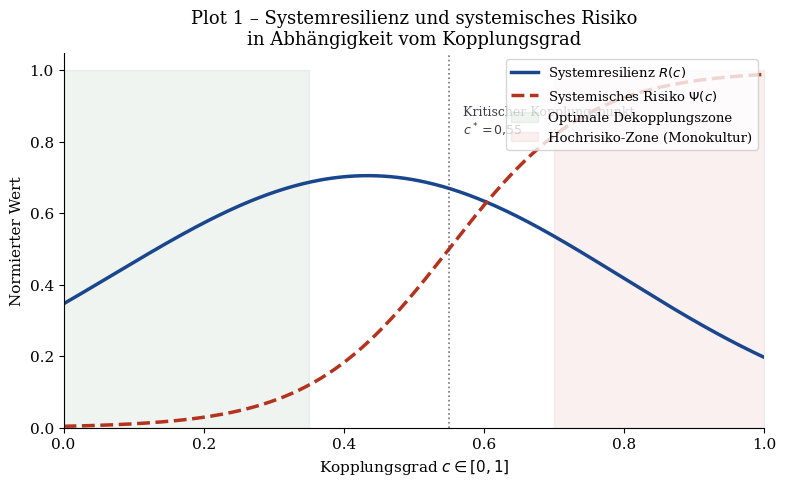
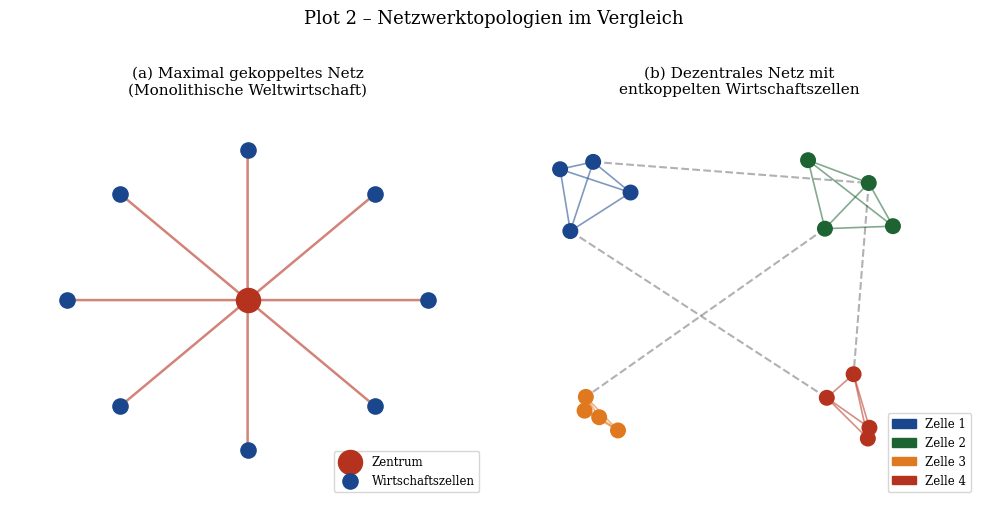
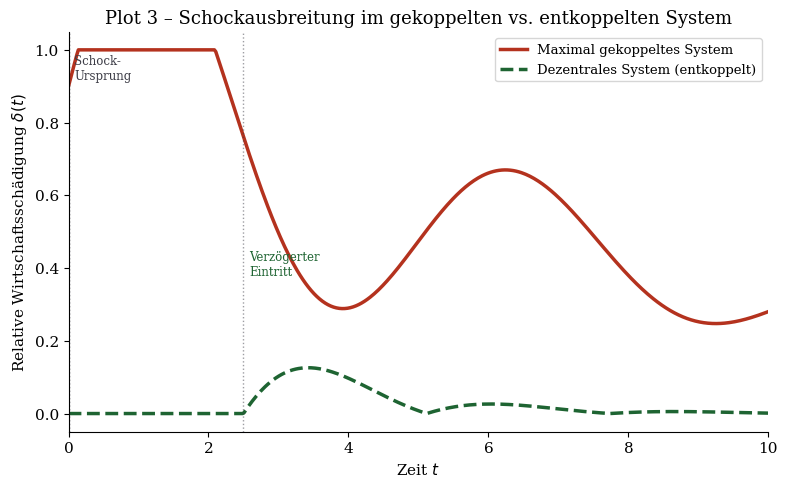
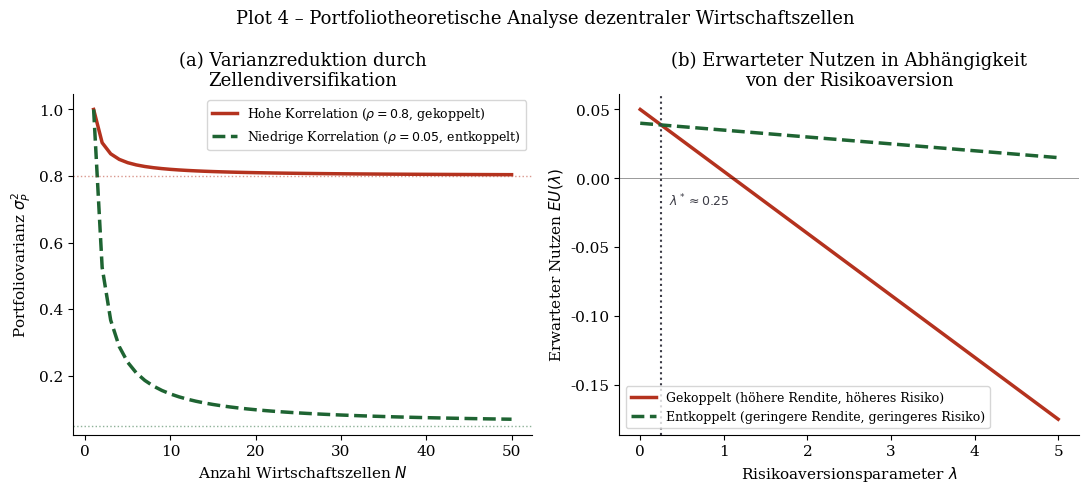
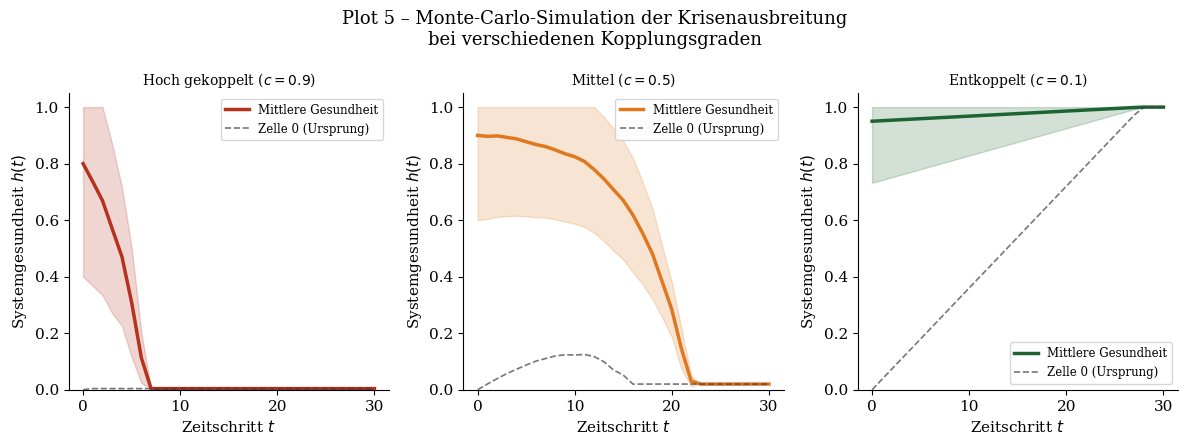
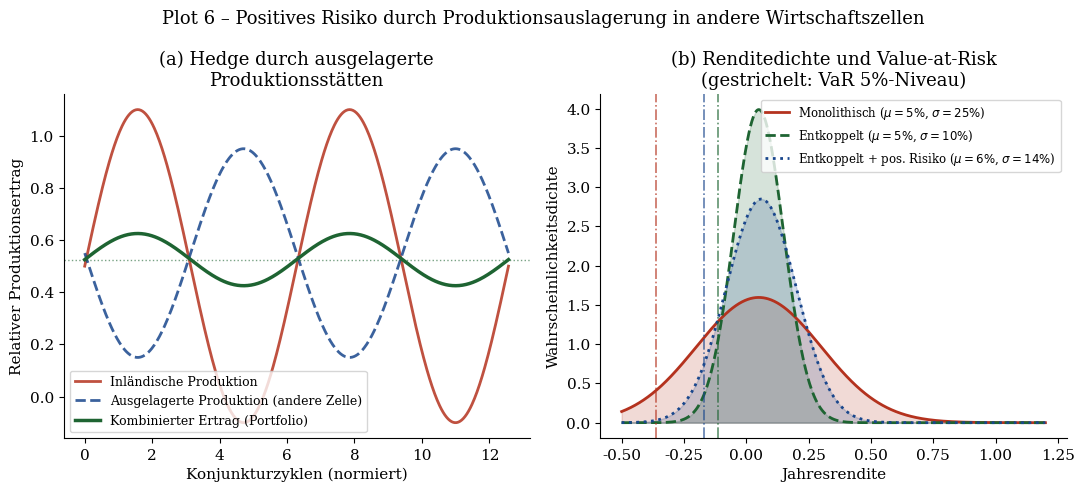
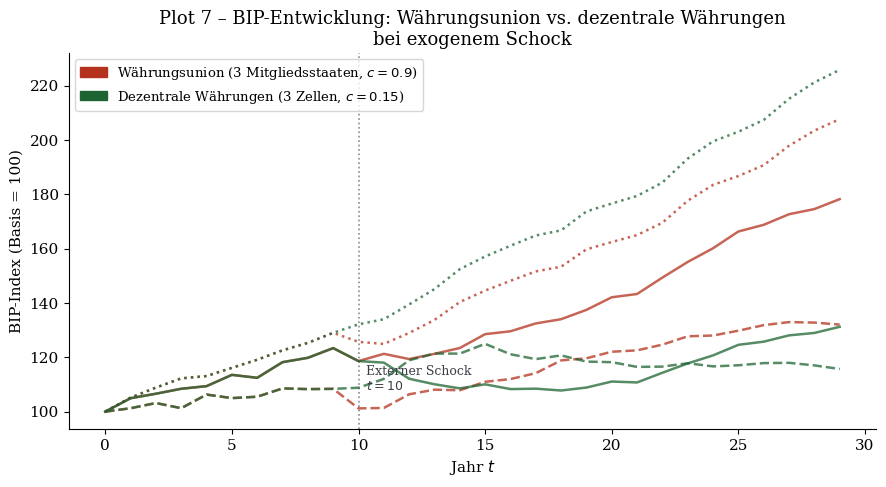
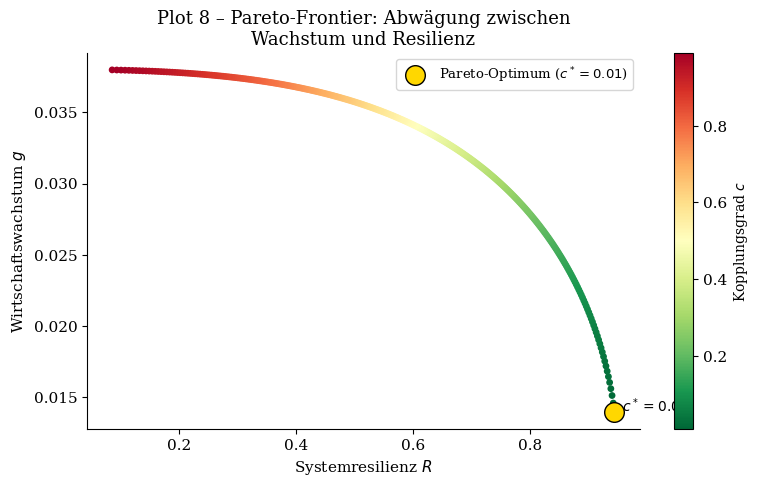

Write Python code to recreate these figures, in order.
#!/usr/bin/env python3
"""
Plots für: Dezentrale Wirtschaftszellen – Resilienzmechanismen
           durch optimale Entkopplung und positives Risikoexposure
Stephan Epp, 2026
"""

import numpy as np
import matplotlib
matplotlib.use('Agg')
import matplotlib.pyplot as plt
import matplotlib.patches as mpatches
from matplotlib.patches import FancyArrowPatch
import matplotlib.gridspec as gridspec
from scipy.stats import norm, expon
from scipy.optimize import curve_fit
import warnings
warnings.filterwarnings('ignore')

# ---- Farb-Schema (passend zur LaTeX-Vorlage) ----
MAINBLUE   = '#19468C'
ACCENTRED  = '#B4321E'
DARKGREEN  = '#1E6432'
DARKGRAY   = '#3C3C46'
LIGHTGRAY  = '#F5F5F8'
ORANGE     = '#E07820'

plt.rcParams.update({
    'font.family': 'serif',
    'font.size': 11,
    'axes.titlesize': 13,
    'axes.labelsize': 11,
    'legend.fontsize': 9.5,
    'axes.spines.top': False,
    'axes.spines.right': False,
    'figure.dpi': 150,
})

OUTDIR = ''

# =========================================================
# Plot 1 – Kopplungsgrad vs. Systemresilienz (Phasendiagramm)
# =========================================================
fig, ax = plt.subplots(figsize=(8, 5))

coupling = np.linspace(0, 1, 400)

def resilience(c, alpha=3.5, c0=0.55):
    return np.exp(-alpha * (c - c0)**2) * (1 - 0.6 * c)

def systemic_risk(c):
    return 1 / (1 + np.exp(-10*(c - 0.55)))

res  = resilience(coupling)
risk = systemic_risk(coupling)

ax.plot(coupling, res,  color=MAINBLUE,  lw=2.5, label='Systemresilienz $R(c)$')
ax.plot(coupling, risk, color=ACCENTRED, lw=2.5, linestyle='--', label='Systemisches Risiko $\Psi(c)$')

ax.axvline(0.55, color=DARKGRAY, lw=1.2, linestyle=':', alpha=0.7)
ax.text(0.57, 0.82, 'Kritischer Kopplungspunkt\n$c^* = 0{,}55$',
        fontsize=9, color=DARKGRAY)

ax.fill_betweenx([0, 1], 0, 0.35,  alpha=0.07, color=DARKGREEN,
                 label='Optimale Dekopplungszone')
ax.fill_betweenx([0, 1], 0.70, 1.0, alpha=0.07, color=ACCENTRED,
                 label='Hochrisiko-Zone (Monokultur)')

ax.set_xlabel('Kopplungsgrad $c \in [0, 1]$')
ax.set_ylabel('Normierter Wert')
ax.set_title('Plot 1 – Systemresilienz und systemisches Risiko\nin Abhängigkeit vom Kopplungsgrad')
ax.legend(loc='upper right')
ax.set_xlim(0, 1); ax.set_ylim(0, 1.05)
plt.tight_layout()
plt.savefig(OUTDIR + 'plot1_kopplung_resilienz.pdf', format='pdf', bbox_inches='tight')
plt.close()
print("Plot 1 gespeichert.")

# =========================================================
# Plot 2 – Netzwerktopologie: Zentralisiert vs. Dezentralisiert
# =========================================================
fig, axes = plt.subplots(1, 2, figsize=(10, 5))

# -- Zentralisiertes Netz (Stern) --
ax = axes[0]
n_periph = 8
center = np.array([0.5, 0.5])
angles = np.linspace(0, 2*np.pi, n_periph, endpoint=False)
periphery = np.column_stack([0.5 + 0.38*np.cos(angles),
                              0.5 + 0.38*np.sin(angles)])

for p in periphery:
    ax.annotate('', xy=p, xytext=center,
                arrowprops=dict(arrowstyle='-', color=ACCENTRED, lw=1.8, alpha=0.6))

ax.scatter(*center, s=300, color=ACCENTRED, zorder=5, label='Zentrum')
ax.scatter(periphery[:,0], periphery[:,1], s=120, color=MAINBLUE, zorder=5,
           label='Wirtschaftszellen')
ax.set_title('(a) Maximal gekoppeltes Netz\n(Monolithische Weltwirtschaft)', fontsize=11)
ax.set_xlim(0,1); ax.set_ylim(0,1); ax.axis('off')
ax.legend(loc='lower right', fontsize=8.5)

# -- Dezentralisiertes Netz (Cluster) --
ax = axes[1]
np.random.seed(42)
cluster_centers = [(0.22, 0.75), (0.75, 0.75), (0.22, 0.25), (0.75, 0.25)]
colors_cl = [MAINBLUE, DARKGREEN, ORANGE, ACCENTRED]
all_nodes = []
node_colors = []
for (cx, cy), col in zip(cluster_centers, colors_cl):
    for _ in range(4):
        x = cx + np.random.uniform(-0.11, 0.11)
        y = cy + np.random.uniform(-0.11, 0.11)
        all_nodes.append((x, y))
        node_colors.append(col)

nodes = np.array(all_nodes)

# intra-cluster edges
for ci in range(4):
    idxs = list(range(ci*4, ci*4+4))
    for i in idxs:
        for j in idxs:
            if i < j:
                ax.plot([nodes[i,0], nodes[j,0]],
                        [nodes[i,1], nodes[j,1]],
                        color=node_colors[i], lw=1.2, alpha=0.55)

# sparse inter-cluster links (positive risk coupling)
inter = [(0, 4), (7, 8), (4, 12), (2, 13)]
for (a, b) in inter:
    ax.plot([nodes[a,0], nodes[b,0]], [nodes[a,1], nodes[b,1]],
            color=DARKGRAY, lw=1.5, alpha=0.4, linestyle='--')

ax.scatter(nodes[:,0], nodes[:,1], s=110, c=node_colors, zorder=5)
ax.set_title('(b) Dezentrales Netz mit\nentkoppelten Wirtschaftszellen', fontsize=11)
ax.set_xlim(0,1); ax.set_ylim(0,1); ax.axis('off')

patches = [mpatches.Patch(color=c, label=f'Zelle {i+1}')
           for i,(c,_) in enumerate(zip(colors_cl, cluster_centers))]
ax.legend(handles=patches, loc='lower right', fontsize=8.5)

fig.suptitle('Plot 2 – Netzwerktopologien im Vergleich', fontsize=13, y=1.01)
plt.tight_layout()
plt.savefig(OUTDIR + 'plot2_netzwerktopologie.pdf', format='pdf', bbox_inches='tight')
plt.close()
print("Plot 2 gespeichert.")

# =========================================================
# Plot 3 – Schockausbreitung: gekoppelt vs. entkoppelt
# =========================================================
fig, ax = plt.subplots(figsize=(8, 5))

t = np.linspace(0, 10, 500)

def shock_coupled(t):
    return np.clip(0.9 * np.exp(-0.1*t) + 0.7 * np.sin(1.2*t) * np.exp(-0.2*t), 0, 1)

def shock_decoupled(t, delay=2.5, damping=0.7):
    result = np.zeros_like(t)
    mask = t >= delay
    result[mask] = damping * 0.35 * np.exp(-0.6*(t[mask]-delay)) * \
                   np.abs(np.sin(1.2*(t[mask]-delay)))
    return result

coupled   = shock_coupled(t)
decoupled = shock_decoupled(t)

ax.plot(t, coupled,   color=ACCENTRED, lw=2.5, label='Maximal gekoppeltes System')
ax.plot(t, decoupled, color=DARKGREEN, lw=2.5, linestyle='--',
        label='Dezentrales System (entkoppelt)')

ax.axvline(0, color=DARKGRAY, lw=1, linestyle=':')
ax.axvline(2.5, color=DARKGRAY, lw=1, linestyle=':', alpha=0.5)
ax.text(0.08, 0.92, 'Schock-\nUrsprung', fontsize=8.5, color=DARKGRAY)
ax.text(2.58, 0.38, 'Verzögerter\nEintritt', fontsize=8.5, color=DARKGREEN)

ax.set_xlabel('Zeit $t$')
ax.set_ylabel('Relative Wirtschaftsschädigung $\delta(t)$')
ax.set_title('Plot 3 – Schockausbreitung im gekoppelten vs. entkoppelten System')
ax.legend()
ax.set_xlim(0, 10); ax.set_ylim(-0.05, 1.05)
plt.tight_layout()
plt.savefig(OUTDIR + 'plot3_schockausbreitung.pdf', format='pdf', bbox_inches='tight')
plt.close()
print("Plot 3 gespeichert.")

# =========================================================
# Plot 4 – Diversifikationsgewinn (Portfolio-Analogie)
# =========================================================
fig, axes = plt.subplots(1, 2, figsize=(11, 5))

# -- 4a: Varianz-Reduktion durch Entkopplung --
ax = axes[0]
n_cells = np.arange(1, 51)
rho_high = 0.8   # hohe Korrelation (gekoppelt)
rho_low  = 0.05  # niedrige Korrelation (entkoppelt)
sigma2   = 1.0

var_high = sigma2 * (1/n_cells + (1 - 1/n_cells)*rho_high)
var_low  = sigma2 * (1/n_cells + (1 - 1/n_cells)*rho_low)

ax.plot(n_cells, var_high, color=ACCENTRED, lw=2.5,
        label=f'Hohe Korrelation ($\\rho={rho_high}$, gekoppelt)')
ax.plot(n_cells, var_low,  color=DARKGREEN, lw=2.5, linestyle='--',
        label=f'Niedrige Korrelation ($\\rho={rho_low}$, entkoppelt)')
ax.axhline(rho_high, color=ACCENTRED, lw=1, linestyle=':', alpha=0.5)
ax.axhline(rho_low,  color=DARKGREEN, lw=1, linestyle=':', alpha=0.5)

ax.set_xlabel('Anzahl Wirtschaftszellen $N$')
ax.set_ylabel('Portfoliovarianz $\sigma^2_P$')
ax.set_title('(a) Varianzreduktion durch\nZellendiversifikation')
ax.legend(fontsize=9)

# -- 4b: Erwarteter Nutzen unter Risikoaversion --
ax = axes[1]
lam = np.linspace(0, 5, 300)  # Risikoaversion
mu_c, mu_d = 0.05, 0.04       # Erwartete Rendite
sig_c, sig_d = 0.30, 0.10     # Standardabw.

EU_coupled   = mu_c - lam * sig_c**2 / 2
EU_decoupled = mu_d - lam * sig_d**2 / 2

cross = (mu_c - mu_d) / ((sig_c**2 - sig_d**2)/2)

ax.plot(lam, EU_coupled,   color=ACCENTRED, lw=2.5, label='Gekoppelt (höhere Rendite, höheres Risiko)')
ax.plot(lam, EU_decoupled, color=DARKGREEN, lw=2.5, linestyle='--',
        label='Entkoppelt (geringere Rendite, geringeres Risiko)')
ax.axvline(cross, color=DARKGRAY, lw=1.5, linestyle=':')
ax.text(cross+0.1, -0.02, f'$\\lambda^* \\approx {cross:.2f}$', fontsize=9, color=DARKGRAY)
ax.axhline(0, color='black', lw=0.7, alpha=0.4)

ax.set_xlabel('Risikoaversionsparameter $\\lambda$')
ax.set_ylabel('Erwarteter Nutzen $EU(\\lambda)$')
ax.set_title('(b) Erwarteter Nutzen in Abhängigkeit\nvon der Risikoaversion')
ax.legend(fontsize=9)

fig.suptitle('Plot 4 – Portfoliotheoretische Analyse dezentraler Wirtschaftszellen', fontsize=13)
plt.tight_layout()
plt.savefig(OUTDIR + 'plot4_diversifikation.pdf', format='pdf', bbox_inches='tight')
plt.close()
print("Plot 4 gespeichert.")

# =========================================================
# Plot 5 – Simulation: Krisenausbreitung über Zeitschritte
# =========================================================
np.random.seed(7)

fig, axes = plt.subplots(1, 3, figsize=(12, 4.5))
T = 30
N_cells_list = [5, 10, 20]
coupling_list = [0.9, 0.5, 0.1]  # Hochgekoppelt, Mittel, Entkoppelt
colors_sim = [ACCENTRED, ORANGE, DARKGREEN]
labels_sim = ['Hoch gekoppelt ($c=0.9$)', 'Mittel ($c=0.5$)', 'Entkoppelt ($c=0.1$)']

def simulate_crisis(N, c, T, seed=42):
    np.random.seed(seed)
    health = np.ones(N)
    health[0] = 0.0   # Initialschock in Zelle 0
    history = [health.copy()]
    for _ in range(T):
        new_health = health.copy()
        for i in range(N):
            # Ansteckung durch Nachbarn
            for j in range(N):
                if i != j:
                    contagion = c * (1 - health[j]) * np.random.uniform(0, 1)
                    new_health[i] = max(0, new_health[i] - contagion / N)
            # Erholung
            new_health[i] = min(1, new_health[i] + (1-c)*0.04)
        health = new_health
        history.append(health.copy())
    return np.array(history)

for ax, N, c, col, lab in zip(axes, N_cells_list, coupling_list, colors_sim, labels_sim):
    hist = simulate_crisis(N, c, T, seed=42)
    mean_health = hist.mean(axis=1)
    std_health  = hist.std(axis=1)
    t_sim = np.arange(T+1)

    ax.fill_between(t_sim, mean_health - std_health,
                    np.minimum(mean_health + std_health, 1),
                    alpha=0.2, color=col)
    ax.plot(t_sim, mean_health, color=col, lw=2.5, label='Mittlere Gesundheit')
    ax.plot(t_sim, hist[:,0], color=DARKGRAY, lw=1.2, linestyle='--',
            alpha=0.7, label='Zelle 0 (Ursprung)')

    ax.set_title(lab, fontsize=10)
    ax.set_xlabel('Zeitschritt $t$')
    ax.set_ylabel('Systemgesundheit $h(t)$')
    ax.set_ylim(0, 1.05)
    ax.legend(fontsize=8.5)

fig.suptitle('Plot 5 – Monte-Carlo-Simulation der Krisenausbreitung\nbei verschiedenen Kopplungsgraden',
             fontsize=13)
plt.tight_layout()
plt.savefig(OUTDIR + 'plot5_simulation.pdf', format='pdf', bbox_inches='tight')
plt.close()
print("Plot 5 gespeichert.")

# =========================================================
# Plot 6 – Positives Risiko: Produktionsauslagerung als Hedge
# =========================================================
fig, axes = plt.subplots(1, 2, figsize=(11, 5))

# -- 6a: Ertrag Inland vs. Ausland (negativ korreliert) --
ax = axes[0]
t_ec = np.linspace(0, 4*np.pi, 500)
domestic = np.sin(t_ec) * 0.6 + 0.5
foreign  = -np.sin(t_ec) * 0.4 + 0.55
combined = 0.5*domestic + 0.5*foreign

ax.plot(t_ec, domestic, color=ACCENTRED, lw=2, alpha=0.85, label='Inländische Produktion')
ax.plot(t_ec, foreign,  color=MAINBLUE,  lw=2, alpha=0.85, linestyle='--',
        label='Ausgelagerte Produktion (andere Zelle)')
ax.plot(t_ec, combined, color=DARKGREEN, lw=2.5, label='Kombinierter Ertrag (Portfolio)')

ax.axhline(combined.mean(), color=DARKGREEN, lw=1, linestyle=':', alpha=0.6)
ax.set_xlabel('Konjunkturzyklen (normiert)')
ax.set_ylabel('Relativer Produktionsertrag')
ax.set_title('(a) Hedge durch ausgelagerte\nProduktionsstätten')
ax.legend(fontsize=9)

# -- 6b: Value at Risk Vergleich --
ax = axes[1]
x = np.linspace(-0.5, 1.2, 1000)
mu1, sig1 = 0.05, 0.25   # Mono (maximale Kopplung)
mu2, sig2 = 0.05, 0.10   # Dezentral (entkoppelt)
mu3, sig3 = 0.06, 0.14   # Dezentral + positives Risiko

pdf1 = norm.pdf(x, mu1, sig1)
pdf2 = norm.pdf(x, mu2, sig2)
pdf3 = norm.pdf(x, mu3, sig3)

ax.fill_between(x, pdf1, alpha=0.18, color=ACCENTRED)
ax.fill_between(x, pdf2, alpha=0.18, color=DARKGREEN)
ax.fill_between(x, pdf3, alpha=0.18, color=MAINBLUE)
ax.plot(x, pdf1, color=ACCENTRED, lw=2, label='Monolithisch ($\\mu=5\\%$, $\\sigma=25\\%$)')
ax.plot(x, pdf2, color=DARKGREEN, lw=2, linestyle='--',
        label='Entkoppelt ($\\mu=5\\%$, $\\sigma=10\\%$)')
ax.plot(x, pdf3, color=MAINBLUE, lw=2, linestyle=':',
        label='Entkoppelt + pos. Risiko ($\\mu=6\\%$, $\\sigma=14\\%$)')

# VaR-Linien (5% Quantil)
for mu, sig, col in [(mu1,sig1,ACCENTRED),(mu2,sig2,DARKGREEN),(mu3,sig3,MAINBLUE)]:
    var = norm.ppf(0.05, mu, sig)
    ax.axvline(var, color=col, lw=1.2, linestyle='-.', alpha=0.7)

ax.set_xlabel('Jahresrendite')
ax.set_ylabel('Wahrscheinlichkeitsdichte')
ax.set_title('(b) Renditedichte und Value-at-Risk\n(gestrichelt: VaR 5%-Niveau)')
ax.legend(fontsize=8.5)

fig.suptitle('Plot 6 – Positives Risiko durch Produktionsauslagerung in andere Wirtschaftszellen',
             fontsize=13)
plt.tight_layout()
plt.savefig(OUTDIR + 'plot6_positives_risiko.pdf', format='pdf', bbox_inches='tight')
plt.close()
print("Plot 6 gespeichert.")

# =========================================================
# Plot 7 – Währungsunion vs. dezentrale Währungen
# =========================================================
fig, ax = plt.subplots(figsize=(9, 5))

years = np.arange(0, 30)
np.random.seed(2026)

def gdp_path(initial, trend, vol, shock_year, shock_size, coupling, seed=0):
    np.random.seed(seed)
    path = [initial]
    for t in range(1, 30):
        shock = shock_size * np.exp(-coupling*(t - shock_year)) if (shock_year is not None and t >= shock_year) else 0
        noise = np.random.normal(0, vol)
        path.append(path[-1] * (1 + trend + noise - max(0, shock)))
    return np.array(path)

# Währungsunion: hohe Kopplung → gemeinsamer Schock pflanzt sich fort
union_a = gdp_path(100, 0.025, 0.015, 10, 0.06, 0.9, seed=1)
union_b = gdp_path(100, 0.020, 0.018, 10, 0.07, 0.9, seed=2)
union_c = gdp_path(100, 0.030, 0.012, 10, 0.05, 0.9, seed=3)

# Dezentrales System: entkoppelt → unterschiedliche Schockzeiten
decent_a = gdp_path(100, 0.025, 0.015, 10,  0.06, 0.15, seed=1)
decent_b = gdp_path(100, 0.020, 0.018, 16,  0.04, 0.15, seed=2)
decent_c = gdp_path(100, 0.030, 0.012, None,0.0,  0.15, seed=3)  # kein Schock

for path, col, ls in [(union_a, ACCENTRED, '-'),
                       (union_b, ACCENTRED, '--'),
                       (union_c, ACCENTRED, ':')]:
    ax.plot(years, path, color=col, lw=1.8, alpha=0.75, linestyle=ls)

for path, col, ls in [(decent_a, DARKGREEN, '-'),
                       (decent_b, DARKGREEN, '--'),
                       (decent_c, DARKGREEN, ':')]:
    ax.plot(years, path, color=col, lw=1.8, alpha=0.75, linestyle=ls)

ax.axvline(10, color=DARKGRAY, lw=1.2, linestyle=':', alpha=0.6)
ax.text(10.3, 108, 'Externer Schock\n$t=10$', fontsize=9, color=DARKGRAY)

p1 = mpatches.Patch(color=ACCENTRED, label='Währungsunion (3 Mitgliedsstaaten, $c=0.9$)')
p2 = mpatches.Patch(color=DARKGREEN, label='Dezentrale Währungen (3 Zellen, $c=0.15$)')
ax.legend(handles=[p1, p2], fontsize=9.5)

ax.set_xlabel('Jahr $t$')
ax.set_ylabel('BIP-Index (Basis = 100)')
ax.set_title('Plot 7 – BIP-Entwicklung: Währungsunion vs. dezentrale Währungen\nbei exogenem Schock')
plt.tight_layout()
plt.savefig(OUTDIR + 'plot7_waehrung.pdf', format='pdf', bbox_inches='tight')
plt.close()
print("Plot 7 gespeichert.")

# =========================================================
# Plot 8 – Optimaler Kopplungsgrad: Pareto-Frontier
# =========================================================
fig, ax = plt.subplots(figsize=(8, 5))

c_range = np.linspace(0.01, 0.99, 300)

# Wachstum: moderate Kopplung optimal (Handel)
def growth(c):
    return 0.04 * c**0.5 * (1 - 0.3*c) + 0.01

# Resilienz: abnehmend mit Kopplung
def resil(c):
    return 0.9 * (1 - c)**0.7 + 0.05

g = growth(c_range)
r = resil(c_range)

# Pareto-Frontier (Parametrisch)
sc = ax.scatter(r, g, c=c_range, cmap='RdYlGn_r', s=15, zorder=3)

# Optimum annotieren
pareto_score = g + r
opt_idx = np.argmax(pareto_score)
ax.scatter(r[opt_idx], g[opt_idx], color='gold', edgecolor='black',
           s=200, zorder=5, label=f'Pareto-Optimum ($c^*={c_range[opt_idx]:.2f}$)')
ax.annotate(f'  $c^* = {c_range[opt_idx]:.2f}$', (r[opt_idx], g[opt_idx]),
            fontsize=10, color='black')

cbar = plt.colorbar(sc, ax=ax)
cbar.set_label('Kopplungsgrad $c$', fontsize=10)

ax.set_xlabel('Systemresilienz $R$')
ax.set_ylabel('Wirtschaftswachstum $g$')
ax.set_title('Plot 8 – Pareto-Frontier: Abwägung zwischen\nWachstum und Resilienz')
ax.legend()
plt.tight_layout()
plt.savefig(OUTDIR + 'plot8_pareto.pdf', format='pdf', bbox_inches='tight')
plt.close()
print("Plot 8 gespeichert.")

print("\nAlle 8 Plots erfolgreich gespeichert.")
